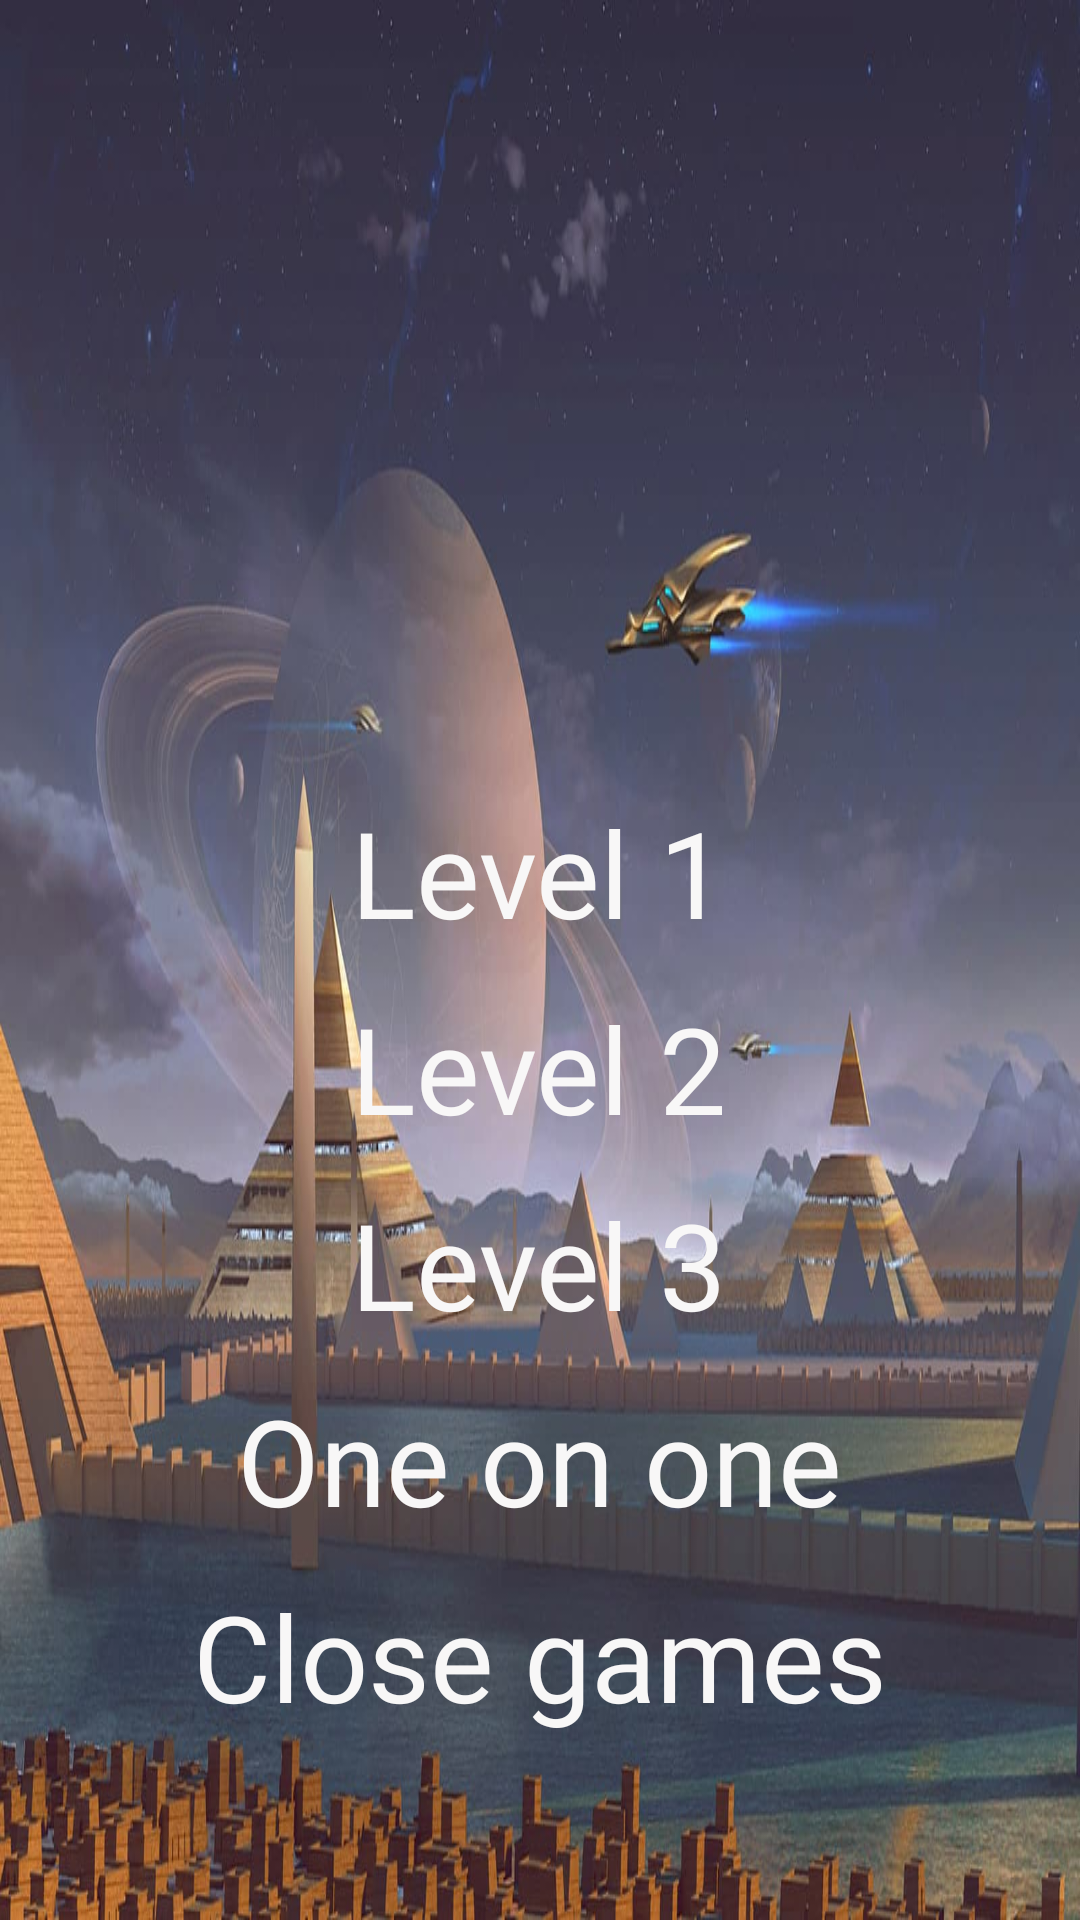

Layout XML and referenced resources for this Android screen:
<!-- AndroidManifest.xml: application theme Theme.AnubisSecret -->
<!-- res/layout/fragment_st_as.xml -->
<?xml version="1.0" encoding="utf-8"?>
<androidx.constraintlayout.widget.ConstraintLayout xmlns:android="http://schemas.android.com/apk/res/android"
    xmlns:app="http://schemas.android.com/apk/res-auto"
    xmlns:tools="http://schemas.android.com/tools"
    android:layout_width="match_parent"
    android:layout_height="match_parent"
    android:background="@drawable/ankhofanubis"
    tools:context=".frg.StAs">


    <TextView
        android:id="@+id/textView1"
        android:layout_width="wrap_content"
        android:layout_height="wrap_content"
        android:layout_marginTop="264dp"
        android:fontFamily="@font/artifika"
        android:text="Level 1"
        android:textColor="#F8F7F7"
        android:textSize="40sp"
        app:layout_constraintEnd_toEndOf="parent"
        app:layout_constraintHorizontal_bias="0.498"
        app:layout_constraintStart_toStartOf="parent"
        app:layout_constraintTop_toTopOf="parent" />

    <TextView
        android:id="@+id/textView2"
        android:layout_width="wrap_content"
        android:layout_height="wrap_content"
        android:layout_marginTop="12dp"
        android:fontFamily="@font/artifika"
        android:text="Level 2"
        android:textColor="#F8F7F7"
        android:textSize="40sp"
        app:layout_constraintEnd_toEndOf="@+id/textView1"
        app:layout_constraintStart_toStartOf="@+id/textView1"
        app:layout_constraintTop_toBottomOf="@+id/textView1" />

    <TextView
        android:id="@+id/textView3"
        android:layout_width="wrap_content"
        android:layout_height="wrap_content"
        android:layout_marginTop="12dp"
        android:fontFamily="@font/artifika"
        android:text="Level 3"
        android:textColor="#F8F7F7"
        android:textSize="40sp"
        app:layout_constraintEnd_toEndOf="@+id/textView2"
        app:layout_constraintStart_toStartOf="@+id/textView2"
        app:layout_constraintTop_toBottomOf="@+id/textView2" />

    <TextView
        android:id="@+id/textViewone"
        android:layout_width="wrap_content"
        android:layout_height="wrap_content"
        android:layout_marginTop="12dp"
        android:fontFamily="@font/artifika"
        android:text="One on one"
        android:textColor="#F8F7F7"
        android:textSize="40sp"
        app:layout_constraintEnd_toEndOf="@+id/textView3"
        app:layout_constraintStart_toStartOf="@+id/textView3"
        app:layout_constraintTop_toBottomOf="@+id/textView3" />

    <TextView
        android:id="@+id/textVieclose"
        android:layout_width="wrap_content"
        android:layout_height="wrap_content"
        android:layout_marginTop="12dp"
        android:fontFamily="@font/artifika"
        android:text="Close games"
        android:textColor="#F8F7F7"
        android:textSize="40sp"
        app:layout_constraintEnd_toEndOf="@+id/textViewone"
        app:layout_constraintStart_toStartOf="@+id/textViewone"
        app:layout_constraintTop_toBottomOf="@+id/textViewone" />
</androidx.constraintlayout.widget.ConstraintLayout>
<!-- resources referenced by this layout -->
<resources>
  <!-- drawable ankhofanubis: jpg bitmap (drawable, 92961 bytes) -->
  <style name="Theme.AnubisSecret" parent="Theme.MaterialComponents.DayNight.NoActionBar">
          
          <item name="colorPrimary">@color/purple_500</item>
          <item name="colorPrimaryVariant">@color/purple_700</item>
          <item name="colorOnPrimary">@color/white</item>
          
          <item name="colorSecondary">@color/teal_200</item>
          <item name="colorSecondaryVariant">@color/teal_700</item>
          <item name="colorOnSecondary">@color/black</item>
          
          <item name="android:statusBarColor" tools:targetApi="l">?attr/colorPrimaryVariant</item>
          
      </style>
  <!-- not gathered from this repository: default colours our renderer supplied (Android Studio template values) -->
  <color name="purple_500">#FF6200EE</color>
  <color name="purple_700">#FF3700B3</color>
  <color name="teal_200">#FF03DAC5</color>
  <color name="teal_700">#FF018786</color>
  <color name="black">#FF000000</color>
  <color name="white">#FFFFFFFF</color>
</resources>
